Run: headless pygame with SDL's dummy video driver; simulated clock (each Clock.tick advances the game by its frame time, no real sleeping); random seed 0; keys injected as events and as key.get_pressed() state; no mouse input.
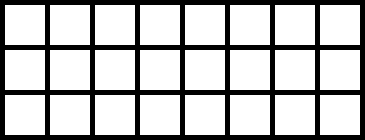
Frame 1 of 4 · flips 1–60 · no input
Frame 2 of 4 · flips 61–180 · tapped SPACE, RETURN · held RIGHT (→), D · screen unchanged from frame 1, image omitted
Frame 3 of 4 · flips 181–300 · held DOWN (↓), S · screen unchanged from frame 2, image omitted
Frame 4 of 4 · flips 301–420 · held LEFT (←), A, UP (↑), W · screen unchanged from frame 3, image omitted

The pygame program that drew these frames:

import pygame
from pygame.locals import *
from sys import exit
# Define some colors
BLACK = (0, 0, 0)
WHITE = (255, 255, 255)
GREEN = (0, 255, 0)
RED = (255, 0, 0)
# Set the width and height of each cell
WIDTH = 40
HEIGHT = 40
# Grid constants
ROWS = 3
COLUMNS = 8
# GAP between each cell
GAP = 5

pygame.init()
# Set the width and height of the screen [width, height]
SCREEN_SIZE = (365, 140)
screen = pygame.display.set_mode(SCREEN_SIZE)
# Set the title of the screen
pygame.display.set_caption("Turtle Game")
# Used to manage how fast the screen updates (fps)
clock = pygame.time.Clock()

while True:
    for event in pygame.event.get():
        if event.type == QUIT:
            exit()
    # Set the screen background
    screen.fill(BLACK)
    for row in range(ROWS):
        for column in range(COLUMNS):
            color = WHITE
            pygame.draw.rect(screen, color, [(GAP + WIDTH) * column +GAP, (GAP + HEIGHT) * row + GAP, WIDTH, HEIGHT])
    # Limit to 60 frames per second
    clock.tick(60)
    pygame.display.flip()
pygame.quit()
